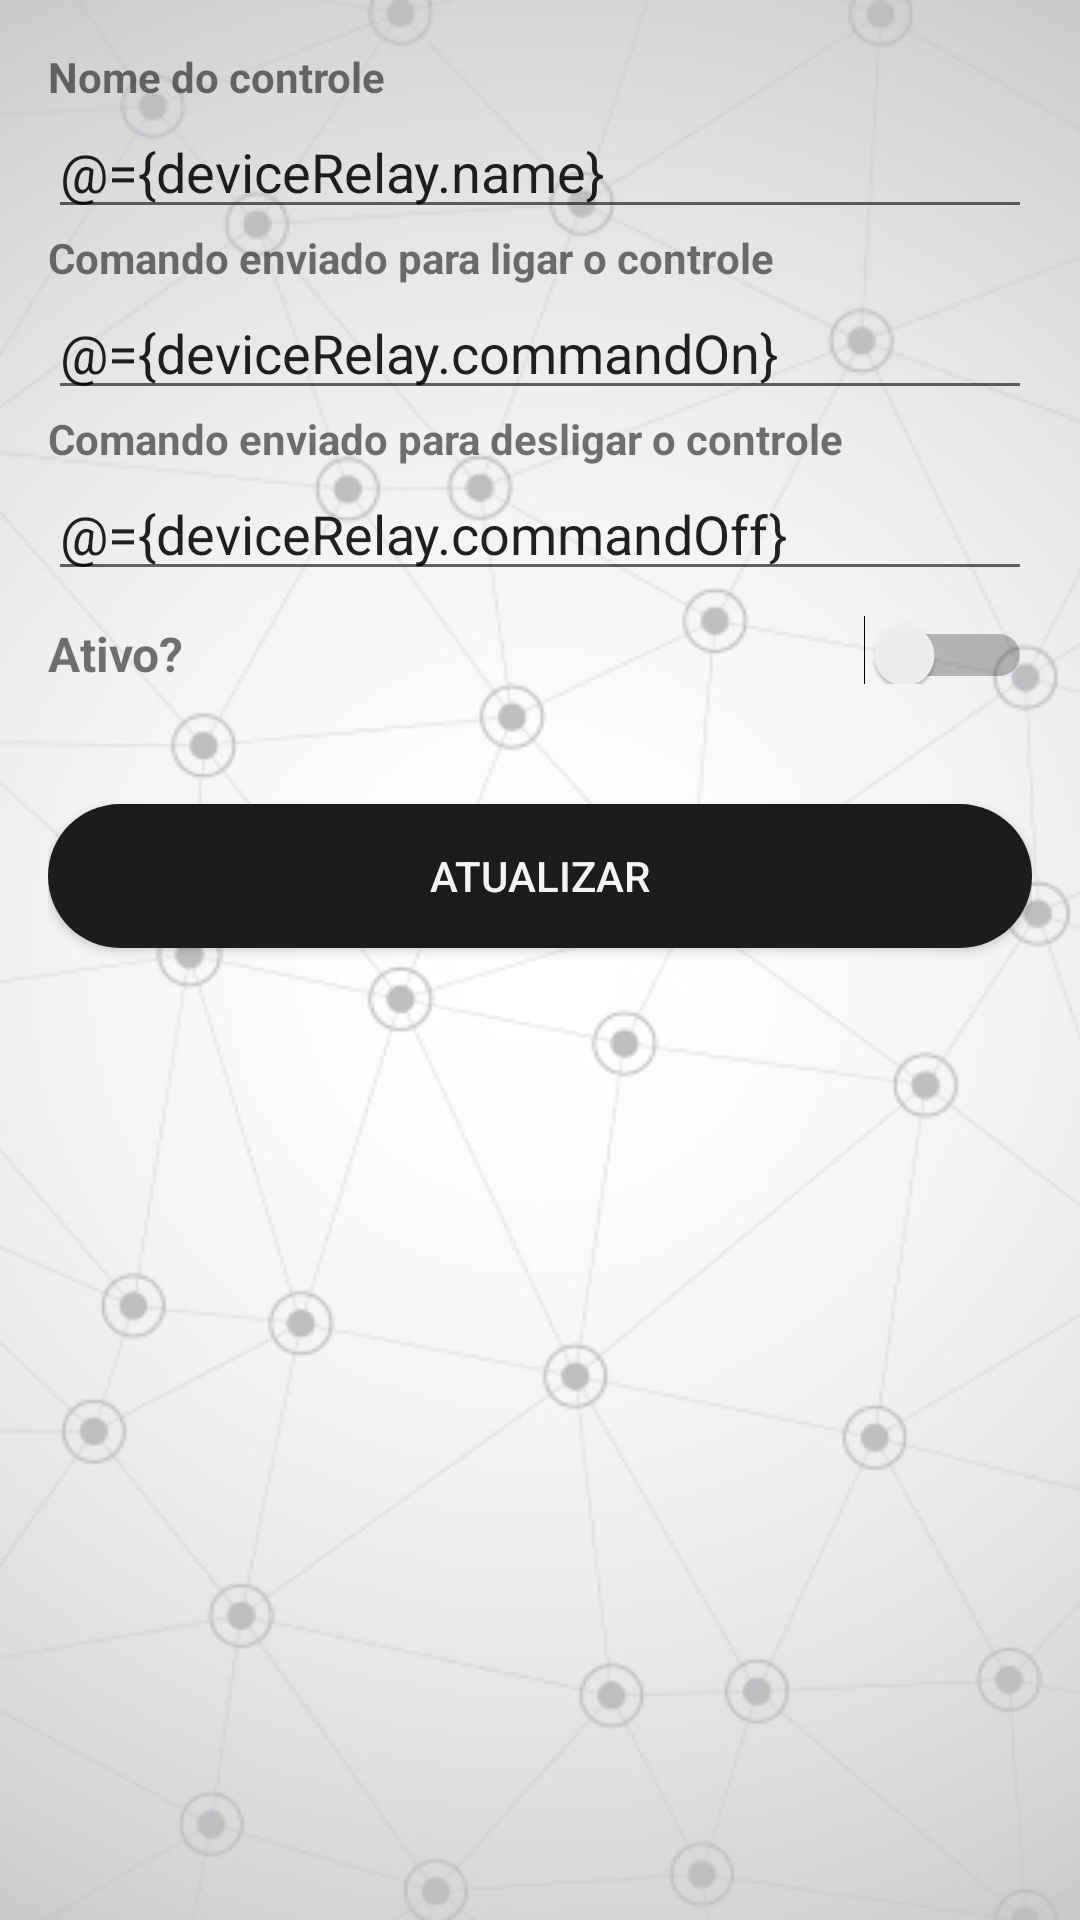

Reconstruct the res/layout file that produces this screen, plus the resources it refers to.
<!-- AndroidManifest.xml: application theme AppTheme -->
<!-- res/layout/activity_update_controller.xml -->
<?xml version="1.0" encoding="utf-8"?>
<layout xmlns:android="http://schemas.android.com/apk/res/android"
    xmlns:app="http://schemas.android.com/apk/res-auto"
    xmlns:tools="http://schemas.android.com/tools">

    <data>
        <variable
            name="deviceRelay"
            type="br.net.easify.arduinorelecontroll.model.DeviceRelay" />
    </data>

    <androidx.constraintlayout.widget.ConstraintLayout
        android:layout_width="match_parent"
        android:layout_height="match_parent"
        tools:context=".view.updatecontroller.UpdateControllerActivity">

        <ImageView
            android:layout_width="match_parent"
            android:layout_height="match_parent"
            android:layout_alignParentStart="true"
            android:layout_alignParentTop="true"
            android:scaleType="centerCrop"
            android:src="@drawable/pattern" />

        <LinearLayout
            android:layout_width="match_parent"
            android:layout_height="match_parent"
            android:layout_margin="16dp"
            android:orientation="vertical"
            app:layout_constraintStart_toStartOf="parent"
            app:layout_constraintTop_toTopOf="parent">

            <TextView
                android:layout_width="wrap_content"
                android:layout_height="wrap_content"
                android:textStyle="bold"
                android:text="Nome do controle" />

            <EditText
                android:id="@+id/deviceName"
                android:layout_width="match_parent"
                android:layout_height="wrap_content"
                android:hint="Nome"
                android:inputType="text"
                android:text="@={deviceRelay.name}"/>

            <TextView
                android:layout_width="wrap_content"
                android:layout_height="wrap_content"
                android:textStyle="bold"
                android:text="Comando enviado para ligar o controle" />

            <EditText
                android:id="@+id/commandOn"
                android:layout_width="match_parent"
                android:layout_height="wrap_content"
                android:hint="ON"
                android:inputType="text"
                android:text="@={deviceRelay.commandOn}"/>

            <TextView
                android:layout_width="wrap_content"
                android:layout_height="wrap_content"
                android:textStyle="bold"
                android:text="Comando enviado para desligar o controle" />

            <EditText
                android:id="@+id/commandOff"
                android:layout_width="match_parent"
                android:layout_height="wrap_content"
                android:hint="OFF"
                android:inputType="text"
                android:text="@={deviceRelay.commandOff}"/>

            <LinearLayout
                android:layout_width="match_parent"
                android:layout_height="wrap_content"
                android:orientation="horizontal">

                <TextView
                    android:layout_width="0dp"
                    android:layout_height="wrap_content"
                    android:layout_weight="1"
                    android:textStyle="bold"
                    android:text="Ativo?"
                    android:textSize="16dp" />

                <Switch
                    android:id="@+id/connected"
                    android:layout_width="wrap_content"
                    android:layout_height="wrap_content"
                    android:checked="@={deviceRelay.connected}"
                    android:paddingTop="12dp"
                    android:switchMinWidth="56dp"
                    android:textOff="OFF"
                    android:textOn="ON" />
            </LinearLayout>

            <androidx.appcompat.widget.AppCompatButton
                android:id="@+id/updateButton"
                android:layout_width="fill_parent"
                android:layout_height="wrap_content"
                android:layout_marginTop="40dp"
                android:background="@drawable/default_button"
                android:text="Atualizar"
                android:textColor="@color/colorLight" />
        </LinearLayout>
    </androidx.constraintlayout.widget.ConstraintLayout>
</layout>
<!-- resources referenced by this layout -->
<resources>
  <color name="colorLight">#F3F3F3</color>
  <!-- drawable default_button (drawable-v24) -->
  <?xml version="1.0" encoding="utf-8"?>
  <selector xmlns:android="http://schemas.android.com/apk/res/android">
      <item android:state_focused="true">
          <shape android:shape="rectangle">
              <corners android:radius="25.0dip" />
              <solid android:color="@color/colorDark" />
          </shape>
      </item>
      <item>colorDark
          <shape android:shape="rectangle">
              <corners android:radius="25.0dip" />
              <solid android:color="@color/colorDark" />
          </shape>
      </item>
  </selector>
  <!-- drawable pattern: jpg bitmap (drawable-v24, 83788 bytes) -->
  <style name="AppTheme" parent="Theme.AppCompat.Light.DarkActionBar">
          <item name="colorPrimary">@color/colorPrimary</item>
          <item name="colorPrimaryDark">@color/colorPrimaryDark</item>
          <item name="colorAccent">@color/colorAccent</item>
      </style>
  <color name="colorDark">#1C1C1C</color>
  <color name="colorPrimary">#211F23</color>
  <color name="colorPrimaryDark">#3C3942</color>
  <color name="colorAccent">#FFC107</color>
</resources>
